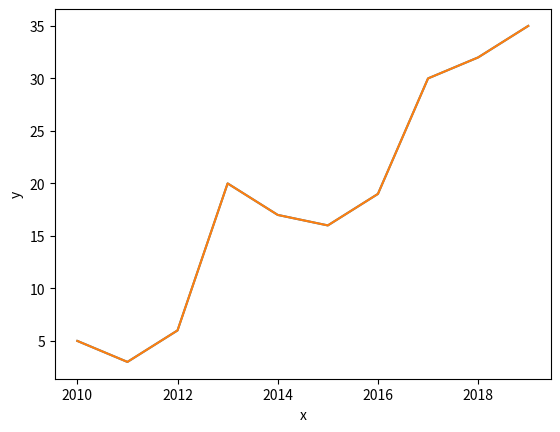

The matplotlib source for this figure:
# coding:utf-8
import matplotlib.pyplot as plt
import seaborn as sns
import numpy as np
import pandas as pd

# Data Prep
x = [2010, 2011, 2012, 2013, 2014, 2015, 2016, 2017, 2018, 2019]
y = [5, 3, 6, 20, 17, 16, 19, 30, 32, 35]

# plot with matplotlib
plt.plot(x, y)
plt.show()

# plot with seaborn
df = pd.DataFrame({'x': x, 'y': y})
sns.lineplot(x="x", y="y", data=df)
plt.show()
